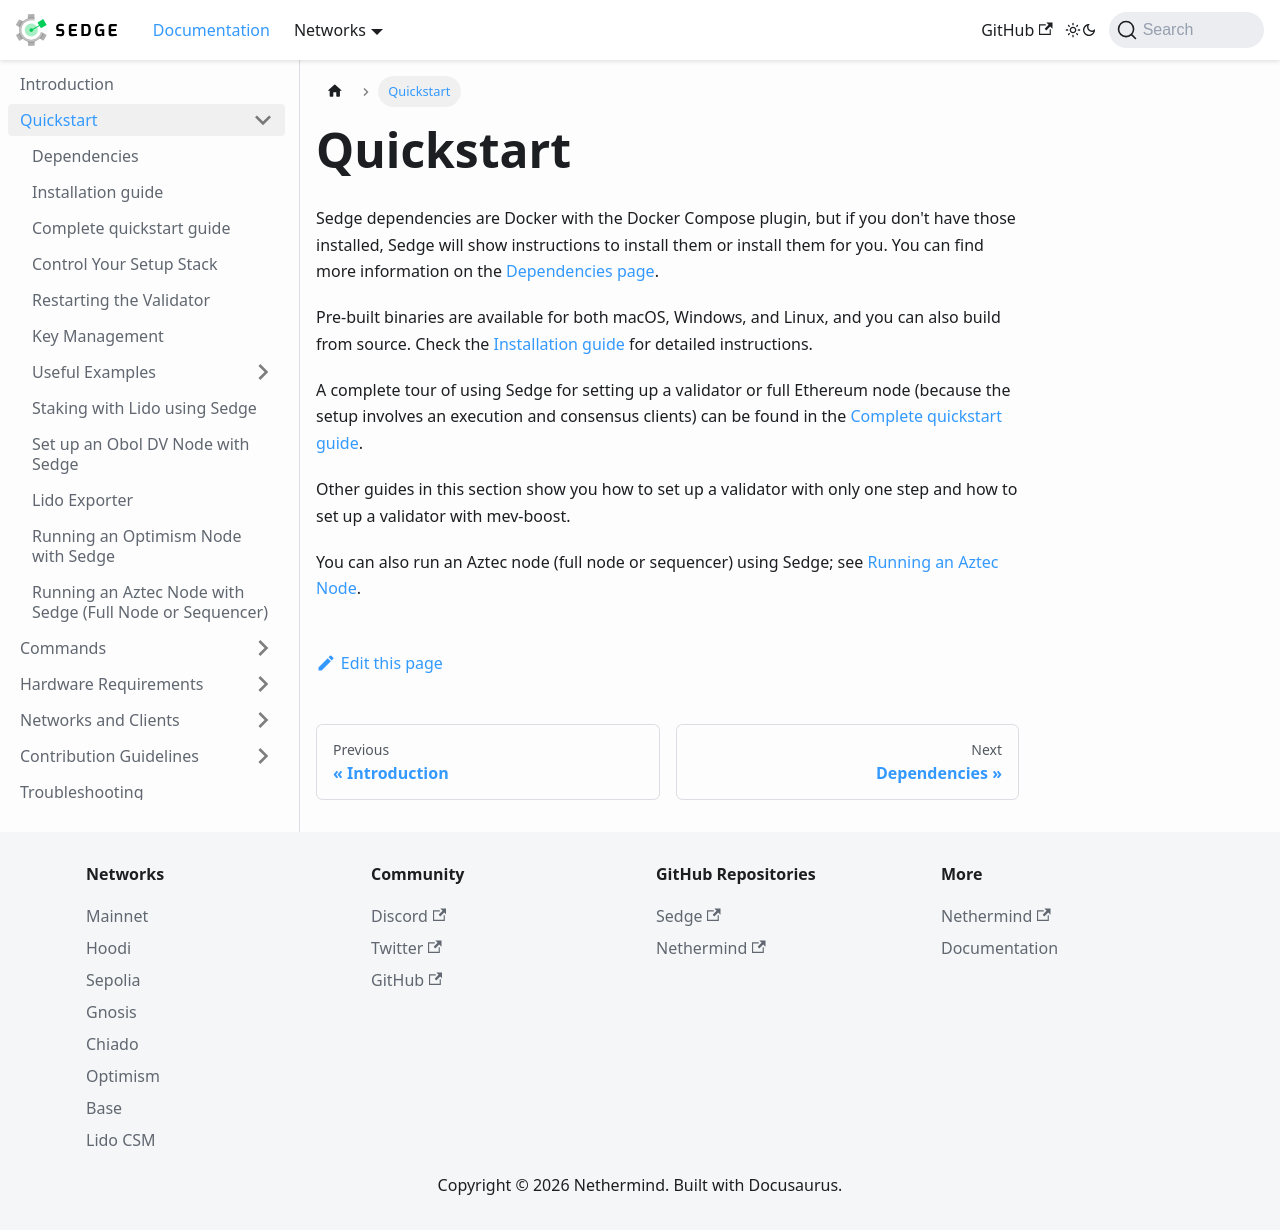

repository: NethermindEth/sedge · page: docs/quickstart.html · generator: docusaurus

---
description: Sedge's Quickstart
keywords:
  - sedge
  - installation
  - optimism
  - validator
  - mainnet
  - sepolia
  - chiado
  - gnosis
  - Ethereum
  - mev-boost
---

# Quickstart

Sedge dependencies are Docker with the Docker Compose plugin, but if you don't have those installed, Sedge will show instructions to install them or install them for you. You can find more information on the [Dependencies page](quickstart/dependencies).

Pre-built binaries are available for both macOS, Windows, and Linux, and you can also build from source. Check the [Installation guide](quickstart/install-guide) for detailed instructions.

A complete tour of using Sedge for setting up a validator or full Ethereum node (because the setup involves an execution and consensus clients) can be found in the [Complete quickstart guide](quickstart/complete-guide).

Other guides in this section show you how to set up a validator with only one step and how to set up a validator with mev-boost.

You can also run an Aztec node (full node or sequencer) using Sedge; see [Running an Aztec Node](quickstart/aztec-sequencer).
